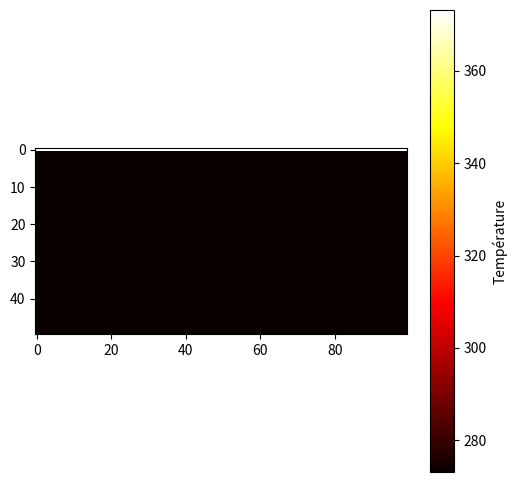

Reproduce this figure in Python. (Note: this script raises an exception after producing the figure.)
import numpy as np
import matplotlib.pyplot as plt
import math
from scipy.optimize import fsolve

# Paramètres
nx, ny = 100, 50 # Mise à jour des valeurs de nx et ny
Lx, Ly = 10, 5   # Mise à jour des valeurs de Lx et Ly
nt = 1000
dt = 1
dx = Lx/(nx-1)
dy = Ly/(ny-1)
h = 10
T0, T1, Ta = 273.15, 373.15, 293.15  #Températures en Kelvin (initiale, au bord, et ambiante)
k = 380.0  # Conductivité thermique du cuivre en W/(m·K)
rho = 8960.0  # Densité du cuivre en kg/m³
cp = 385.0  # Capacité thermique du cuivre en J/(kg·K)
alpha = k / (rho * cp)  # Diffusivité thermique du cuivre en m²/s

def equation(x, L, h, l):
    return x * np.tan(L * x) - h / l

def find_first_n_solutions(L, h, l, n):
    solutions = []
    guess = 0.1
    while len(solutions) < n:
        solution = fsolve(equation, guess, args=(L, h, l))
        solution = solution[0]  # Convertir la solution en un nombre réel
        if not any(abs(sol - solution) < 1e-7 for sol in solutions):  # Vérifier si la solution est déjà dans la liste
            solutions.append(solution)
        guess += 0.1  # Augmenter la supposition initiale pour la prochaine solution
        # print(solutions)
    return solutions

def serie(Lx, Ly, h, l, x, y, n):
    sum = 0
    for k in range(0, n+1):
        a = liste_solutions[k]
        x_k = (np.cos(a*x)*np.cosh(a*(Ly-y)))/(((a**2+(h/l)**2)*Lx+h/l)*np.cos(a*Lx)*np.cosh(a*Ly))
        # print(x_k)
        sum += x_k
    # print("sum =", sum)
    return sum

def generate_analytical_profile(nx, ny, Lx, Ly, T1, Ta, h, k, n):
    # Définir les pas en x et y
    dx = Lx/(nx-1)
    dy = Ly/(ny-1)

    # Créer des grilles de points x et y
    x = np.linspace(0, Lx, nx)
    y = np.linspace(0, Ly, ny)

    # Initialiser le profil analytique
    # Attention à une convention contre-intuitive de Numpy pour les tableaux 2D :
    # np.zeros((ny, nx)) crée un tableau de taille ny x nx, c'est-à-dire avec ny lignes et nx colonnes.
    # C'est bien ce qu'on veut, car les lignes de la grille correspondent à l'axe y et les colonnes à l'axe x.
    T_analytical = np.zeros((ny, nx))

    # Calculer le profil analytique en utilisant une formule spécifique
    for i in range(nx):
        for j in range(ny):
            x = i/nx
            y = j/ny
            # Mettre en œuvre la formule analytique en fonction de x, y et d'autres paramètres
            sum = serie(Lx, Ly, h, k, x, y, n)
            T_analytical[i, j] = (Ta + 2*(T1-Ta)*sum*10/401)

    #plotted_T_analytical = np.transpose(T_analytical)  # Transposer le tableau : la façon dont Numpy le fait sinon, ne respecte pas l'intuition géométrique imposée.
    plotted_T_analytical = T_analytical
    # Tracer le profil analytique
    fig, ax = plt.subplots(figsize=(6, 6))
    im = ax.imshow(plotted_T_analytical, cmap='hot', interpolation='nearest')
    colorbar = fig.colorbar(im, ax=ax)
    colorbar.set_label('Température')
    plt.xlabel('x')
    plt.ylabel('y')
    ax.set_xticks(np.linspace(0, nx-1, 5))
    ax.set_xticklabels(np.linspace(0, Lx, 5))
    ax.set_yticks(np.linspace(0, ny-1, 5))
    ax.set_yticklabels(np.linspace(0, Ly, 5))
    # plt.imshow(T_analytical, cmap='hot', origin='lower', extent=[0, Lx, 0, Ly])
    # plt.colorbar(label='Température')
    # plt.xlabel('x')
    # plt.ylabel('y')
    # plt.title('Profil de température analytique')
    # plt.gca().set_ylim(50, 0)
    plt.show()
    return T_analytical


# Méthode TDMA
def TDMA(a, b, c, d):
    n = len(d)
    w = np.zeros(n-1,float)
    g = np.zeros(n, float)
    p = np.zeros(n,float)

    w[0] = c[0]/b[0]
    g[0] = d[0]/b[0]

    for i in range(1,n-1):
        w[i] = c[i]/(b[i] - a[i-1]*w[i-1])
    for i in range(1,n):
        g[i] = (d[i] - a[i-1]*g[i-1])/(b[i] - a[i-1]*w[i-1])
    p[n-1] = g[n-1]
    for i in range(n-1,0,-1):
        p[i-1] = g[i-1] - w[i-1]*p[i]
    return p

# Méthode ADI
def ADI_method(T, nx, ny, nt, dt, dx, dy, alpha, T1, h, Ta, k):
    # Créer la figure en dehors de la boucle
    fig, ax = plt.subplots(figsize=(6, 6))
    im = ax.imshow(T, cmap='hot', interpolation='nearest')
    colorbar = fig.colorbar(im, ax=ax)
    colorbar.set_label('Température')

    for it in range(nt):
        T_old = T.copy()

        # Étape 1 : résoudre dans la direction x
        for i in range(1, nx-1):
            a = np.full(nx-1, -alpha*dt/(2*dx**2))
            b = np.full(nx-1, 1 + alpha*dt/(dx**2))
            c = np.full(nx-1, -alpha*dt/(2*dx**2))
            d = T_old[i, 1:-1] + alpha*dt/(2*dy**2) * (T_old[i+1, 1:-1] - 2*T_old[i, 1:-1] + T_old[i-1, 1:-1])

            # Appliquer les conditions aux limites
            d[0] += alpha*dt/(2*dx**2) * T1
            d[-1] += alpha*dt/(2*dx**2) * T_old[i, -2]

            T[i, 1:-1] = TDMA(a, b, c, d)

        # Appliquer la condition de conducto-convection à x = Lx
        T[:, -1] = (2*dy*h*Ta + k*T[:, -2]) / (2*dy*h + k)

        T_old = T.copy()

        # Étape 2 : résoudre dans la direction y
        for j in range(1, ny-1):
            a = np.full(ny-1, -alpha*dt/(2*dy**2))
            b = np.full(ny-1, 1 + alpha*dt/(dy**2))
            c = np.full(ny-1, -alpha*dt/(2*dy**2))
            d = T_old[1:-1, j] + alpha*dt/(2*dx**2) * (T_old[1:-1, j+1] - 2*T_old[1:-1, j] + T_old[1:-1, j-1])

            # Appliquer les conditions aux limites
            d[0] += alpha*dt/(2*dy**2) * T_old[0, j]
            d[-1] += alpha*dt/(2*dy**2) * (2*dy*h*(Ta-T_old[-1, j])/(2*dy*h+alpha) + T_old[-2, j])

            T[1:-1, j] = TDMA(a, b, c, d)

        #plotted_T = np.transpose(T)  # Transposer le tableau : la façon dont Numpy le fait sinon, ne respecte pas l'intuition géométrique imposée.
        plotted_T = T
        # Mettre à jour l'image à chaque étape
        im.set_data(plotted_T)
        ax.set_title(f"Profil de température à l'étape {it+1}")
        plt.xlabel('x')
        plt.ylabel('y')
        ax.set_xticks(np.linspace(0, nx-1, 5))
        ax.set_xticklabels(np.linspace(0, Lx, 5))
        ax.set_yticks(np.linspace(0, ny-1, 5))
        ax.set_yticklabels(np.linspace(0, Ly, 5))

        # Add the text displaying "nx = ..." and "ny = ..."
        plt.text(0.5, 0.5, f"nx = {nx}\nny = {ny}", transform=ax.transAxes)

        plt.pause(0.01)

    return T


# Initialiser le profil de température à T0
T = np.full((ny, nx), T0)

# Appliquer les conditions aux limites initiales
T[0, :] = T1
T[:, 0] = T[:, 1]
T[:, -1] = T[:, -2]
T[-1, :] = (2*dy*h*Ta + k*T[-2, :]) / (2*dy*h + k)

# Exécuter la méthode ADI
T = ADI_method(T, nx, ny, nt, dt, dx, dy, alpha, T1, h, Ta, k)
print(T)

n_solutions = 11
liste_solutions = find_first_n_solutions(Lx, h, k, n_solutions)
print(liste_solutions)


T_analytical = generate_analytical_profile(nx, ny, Lx, Ly, T1, Ta, h, k, 3)
T_inverse = np.flipud(T_analytical)
Delta = T_inverse - T
print(Delta)

plt.imshow(Delta, origin='lower')
plt.colorbar(label='Valeurs de T')
plt.xlabel('Axe x')
plt.ylabel('Axe y (inversé)')
plt.title('Delta')
plt.show()
